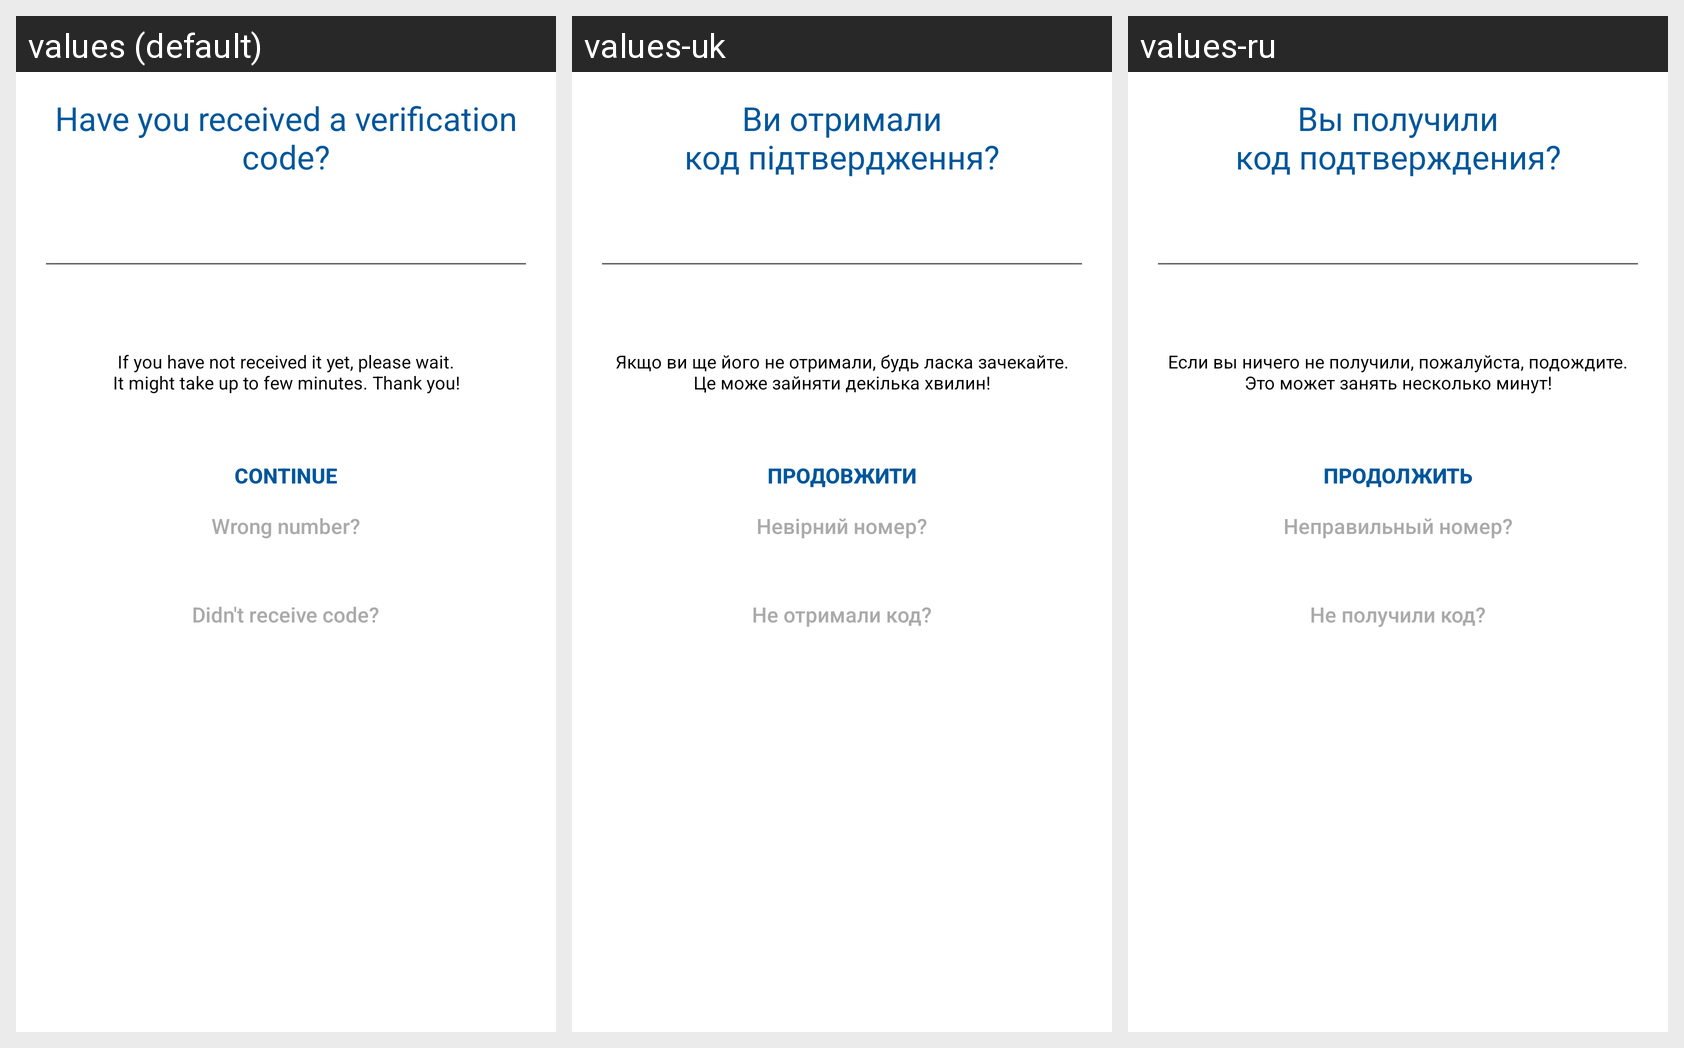

Here is an Android app screen in its default locale and in the app's own translations. Write out the translated-string differences for the strings that appear on this screen.
Android screen res/layout/activity_confirmation.xml rendered under 3 locales, left to right: values (default), values-uk, values-ru. Device: Nexus 5 (rendered at 1080×1920; each locale shown at half size, 540×960, under a caption strip naming it); theme AppTheme.NoActionBar.
Strings drawn on this screen, with the default value and each locale's value (text and hints the layout hard-codes, and strings that could not be matched under every locale, appear in the picture but are not listed):

confirmation_title
  values: Have you received a verification code?
  values-uk: Ви отримали
      код підтвердження?
  values-ru: Вы получили
      код подтверждения?

confirmation_wait
  values: If you have not received it yet, please wait.
      It might take up to few minutes. Thank you!
  values-uk: Якщо ви ще його не отримали, будь ласка зачекайте.
      Це може зайняти декілька хвилин!
  values-ru: Если вы ничего не получили, пожалуйста, подождите.
      Это может занять несколько минут!

action_login
  values: Continue
  values-uk: Продовжити
  values-ru: Продолжить

wrong_number
  values: Wrong number?
  values-uk: Невірний номер?
  values-ru: Неправильный номер?

need_help
  values: Didn't receive code?
  values-uk: Не отримали код?
  values-ru: Не получили код?
